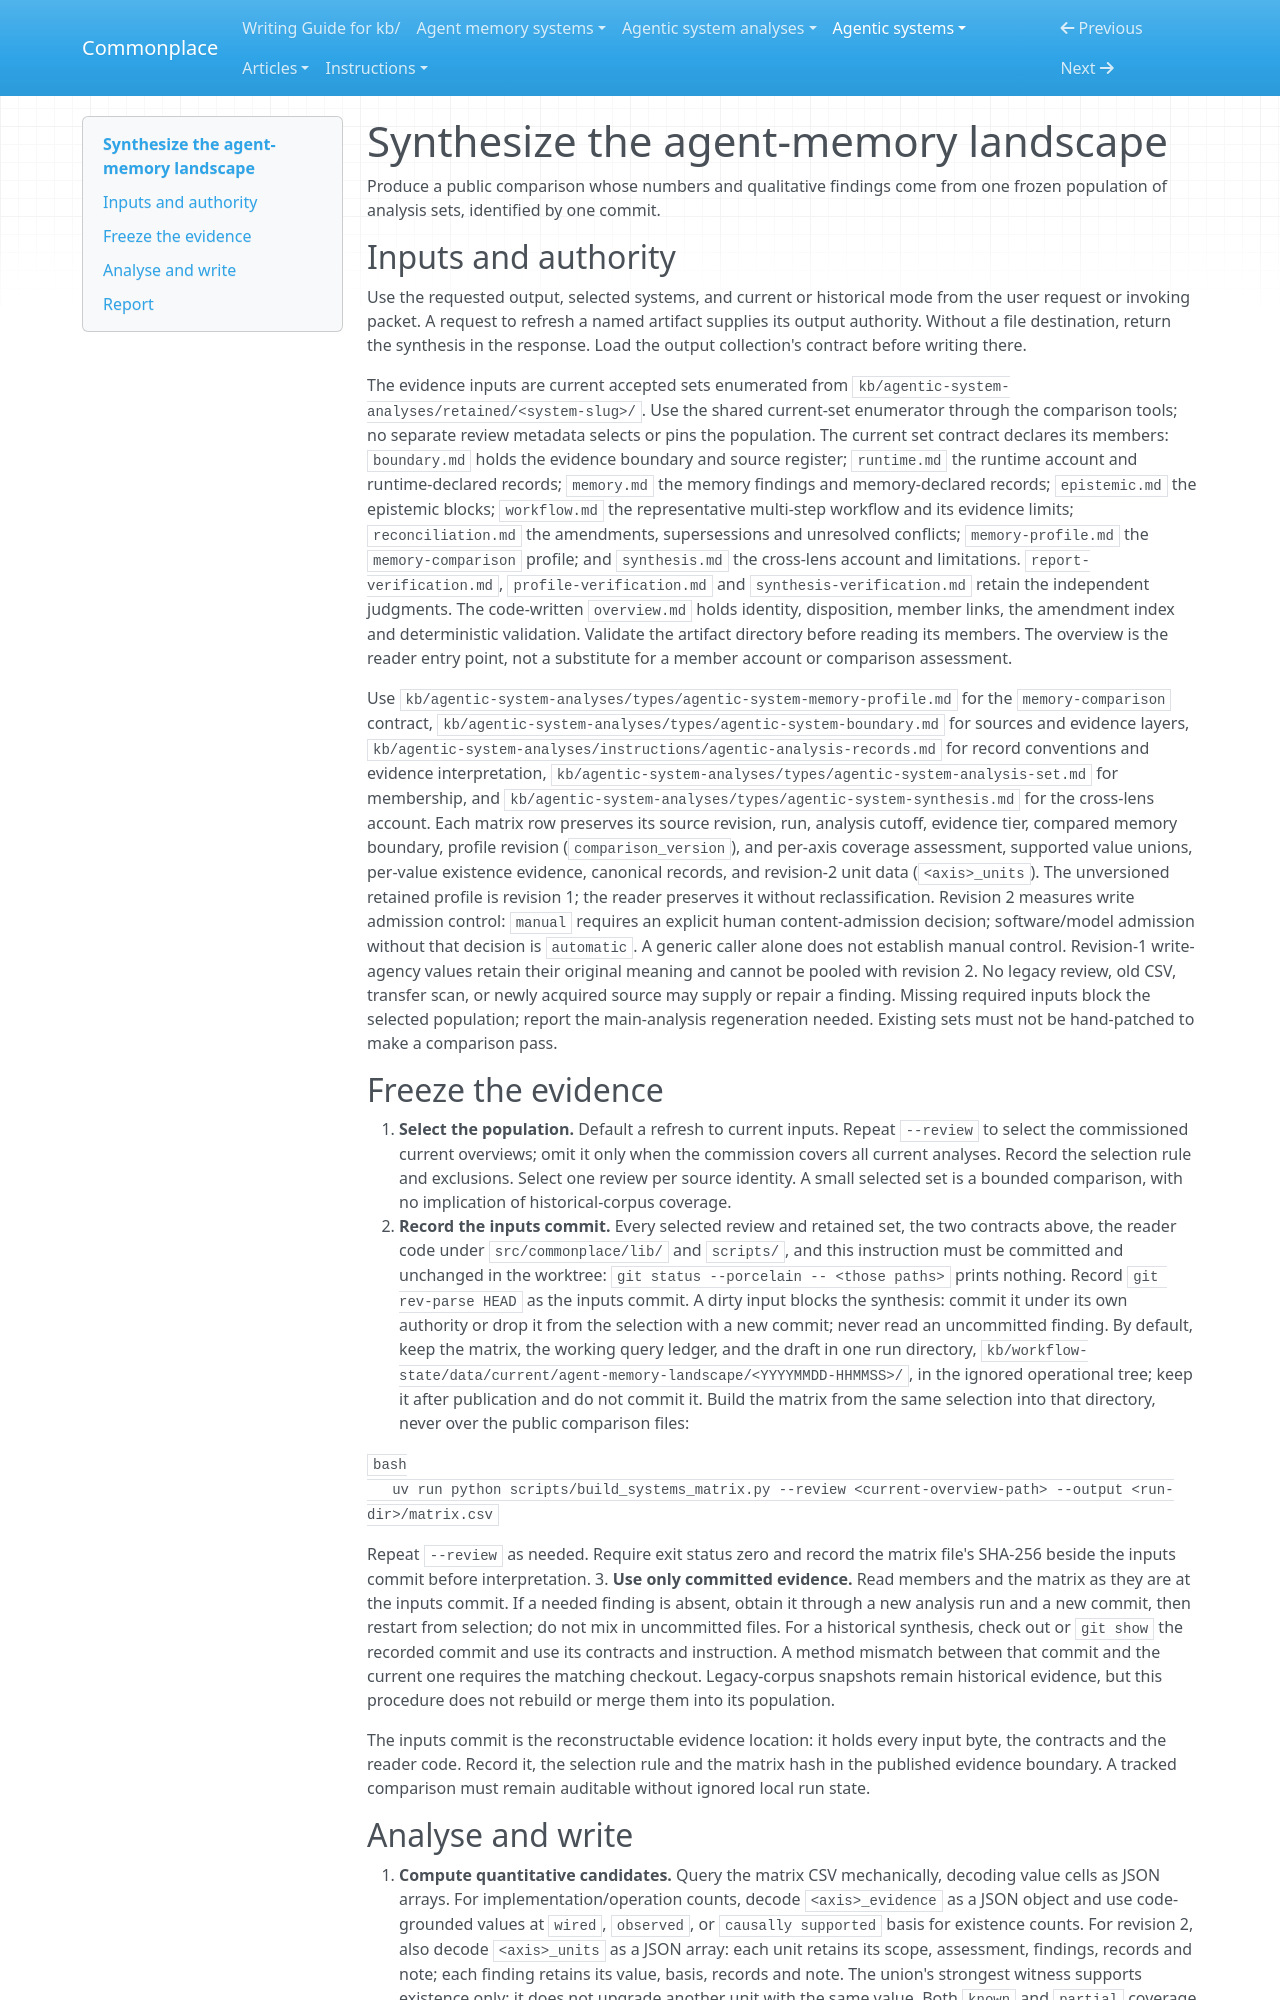

repository: zby/commonplace · page: agentic-systems/instructions/synthesize-agent-memory-landscape/SKILL/index.html · generator: mkdocs

---
name: synthesize-agent-memory-landscape
description: Use when asked to write or refresh a public cross-system synthesis from retained analyse-agentic-system sets and their memory-comparison fields. Produces one commit-bound analysis; excludes legacy reviews and Commonplace transfer scans.
type: types/instruction.md
user-invocable: true
argument-hint: "[public analysis path or response] [selected main reviews] [current or historical]"
context: fork
---

# Synthesize the agent-memory landscape

Produce a public comparison whose numbers and qualitative findings come from
one frozen population of analysis sets, identified by one commit.

## Inputs and authority

Use the requested output, selected systems, and current or historical mode from
the user request or invoking packet. A request to refresh a named artifact
supplies its output authority. Without a file destination, return the synthesis
in the response. Load the output collection's contract before writing there.

The evidence inputs are current accepted sets enumerated from
`kb/agentic-system-analyses/retained/<system-slug>/`. Use the shared current-set
enumerator through the comparison tools; no separate review metadata selects
or pins the population. The current set contract declares its members:
`boundary.md` holds the evidence boundary and source register; `runtime.md`
the runtime account and runtime-declared records; `memory.md` the memory
findings and memory-declared records; `epistemic.md` the epistemic blocks;
`workflow.md` the representative multi-step workflow and its evidence limits;
`reconciliation.md` the amendments, supersessions and unresolved conflicts;
`memory-profile.md` the `memory-comparison` profile; and `synthesis.md` the
cross-lens account and limitations. `report-verification.md`,
`profile-verification.md` and `synthesis-verification.md` retain the independent
judgments. The code-written `overview.md` holds identity, disposition, member
links, the amendment index and deterministic validation. Validate the artifact
directory before reading its members. The overview is the reader entry point,
not a substitute for a member account or comparison assessment.

Use `kb/agentic-system-analyses/types/agentic-system-memory-profile.md` for the `memory-comparison`
contract, `kb/agentic-system-analyses/types/agentic-system-boundary.md` for sources and
evidence layers, `kb/agentic-system-analyses/instructions/agentic-analysis-records.md` for record
conventions and evidence interpretation, `kb/agentic-system-analyses/types/agentic-system-analysis-set.md`
for membership, and `kb/agentic-system-analyses/types/agentic-system-synthesis.md`
for the cross-lens account. Each matrix row preserves its source revision, run,
analysis cutoff, evidence tier, compared memory boundary, profile revision
(`comparison_version`), and per-axis coverage assessment, supported value
unions, per-value existence evidence, canonical records, and revision-2 unit
data (`<axis>_units`). The unversioned retained profile is revision 1; the reader
preserves it without reclassification. Revision 2 measures write admission
control: `manual` requires an explicit human content-admission decision;
software/model admission without that decision is `automatic`. A generic
caller alone does not establish manual control. Revision-1 write-agency values
retain their original meaning and cannot be pooled with revision 2. No
legacy review, old CSV, transfer scan, or newly acquired source may supply or
repair a finding. Missing required inputs block the selected population;
report the main-analysis regeneration needed. Existing sets must not be
hand-patched to make a comparison pass.

## Freeze the evidence

1. **Select the population.** Default a refresh to current inputs. Repeat
   `--review` to select the commissioned current overviews; omit it only when the
   commission covers all current analyses. Record the selection rule and
   exclusions. Select one review per source identity. A small selected set is
   a bounded comparison, with no implication of historical-corpus coverage.
2. **Record the inputs commit.** Every selected review and retained set, the
   two contracts above, the reader code under `src/commonplace/lib/` and
   `scripts/`, and this instruction must be committed and unchanged in the
   worktree: `git status --porcelain -- <those paths>` prints nothing. Record
   `git rev-parse HEAD` as the inputs commit. A dirty input blocks the
   synthesis: commit it under its own authority or drop it from the selection
   with a new commit; never read an uncommitted finding. By default, keep the
   matrix, the working query ledger, and the draft in one run directory,
   `kb/workflow-state/data/current/agent-memory-landscape/<YYYYMMDD-HHMMSS>/`, in the ignored
   operational tree; keep it after publication and do not commit it. Build the
   matrix from the same selection into that directory, never over the public
   comparison files:

   ```bash
   uv run python scripts/build_systems_matrix.py --review <current-overview-path> --output <run-dir>/matrix.csv
   ```

   Repeat `--review` as needed. Require exit status zero and record the
   matrix file's SHA-256 beside the inputs commit before interpretation.
3. **Use only committed evidence.** Read members and the matrix as they are at
   the inputs commit. If a needed finding is absent, obtain it through a new
   analysis run and a new commit, then restart from selection; do not mix in
   uncommitted files. For a historical synthesis, check out or `git show` the
   recorded commit and use its contracts and instruction. A method mismatch
   between that commit and the current one requires the matching checkout.
   Legacy-corpus snapshots remain historical evidence, but this procedure
   does not rebuild or merge them into its population.

The inputs commit is the reconstructable evidence location: it holds every
input byte, the contracts and the reader code. Record it, the selection rule
and the matrix hash in the published evidence boundary. A tracked comparison
must remain auditable without ignored local run state.
